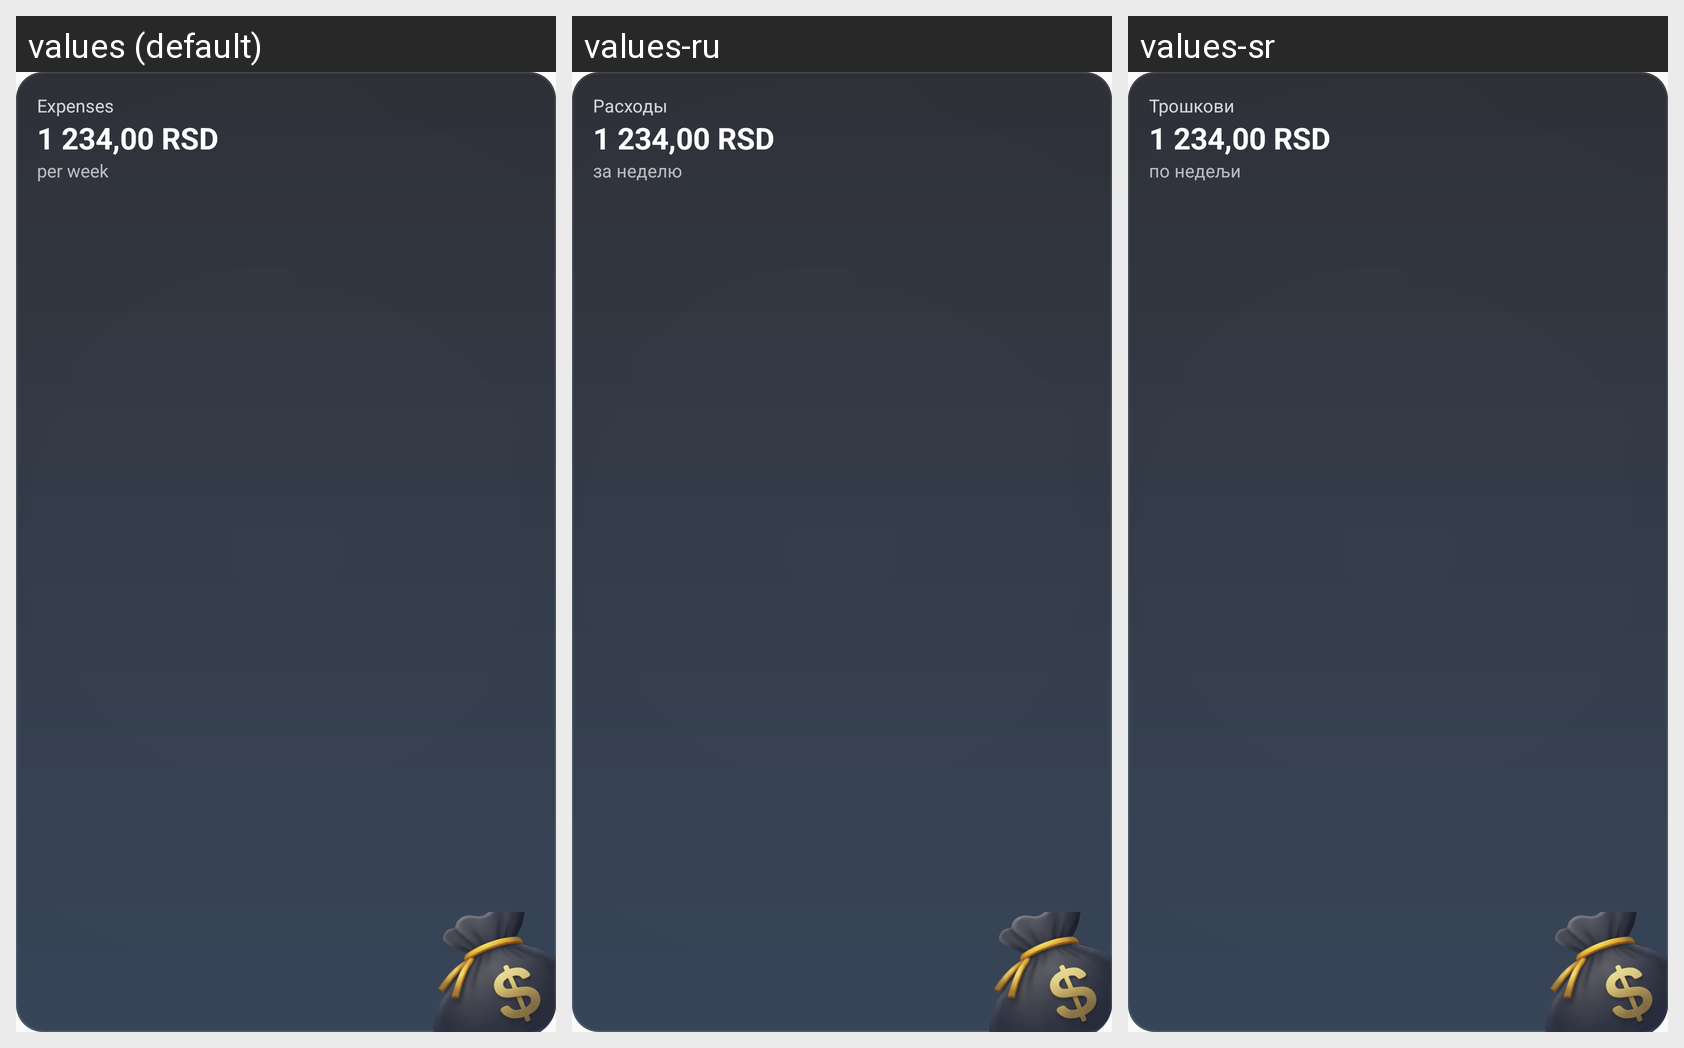

The same Android screen rendered under several of its app's locales, left to right. List the strings drawn on it with the default value and each locale's translation.
Android screen res/layout/widget_expense.xml rendered under 3 locales, left to right: values (default), values-ru, values-sr. Device: Nexus 5 (rendered at 1080×1920; each locale shown at half size, 540×960, under a caption strip naming it); theme Theme.QuickExpense.
Strings drawn on this screen, with the default value and each locale's value (text and hints the layout hard-codes, and strings that could not be matched under every locale, appear in the picture but are not listed):

widget_expenses
  values: Expenses
  values-ru: Расходы
  values-sr: Трошкови

widget_subtitle_week
  values: per week
  values-ru: за неделю
  values-sr: по недељи
